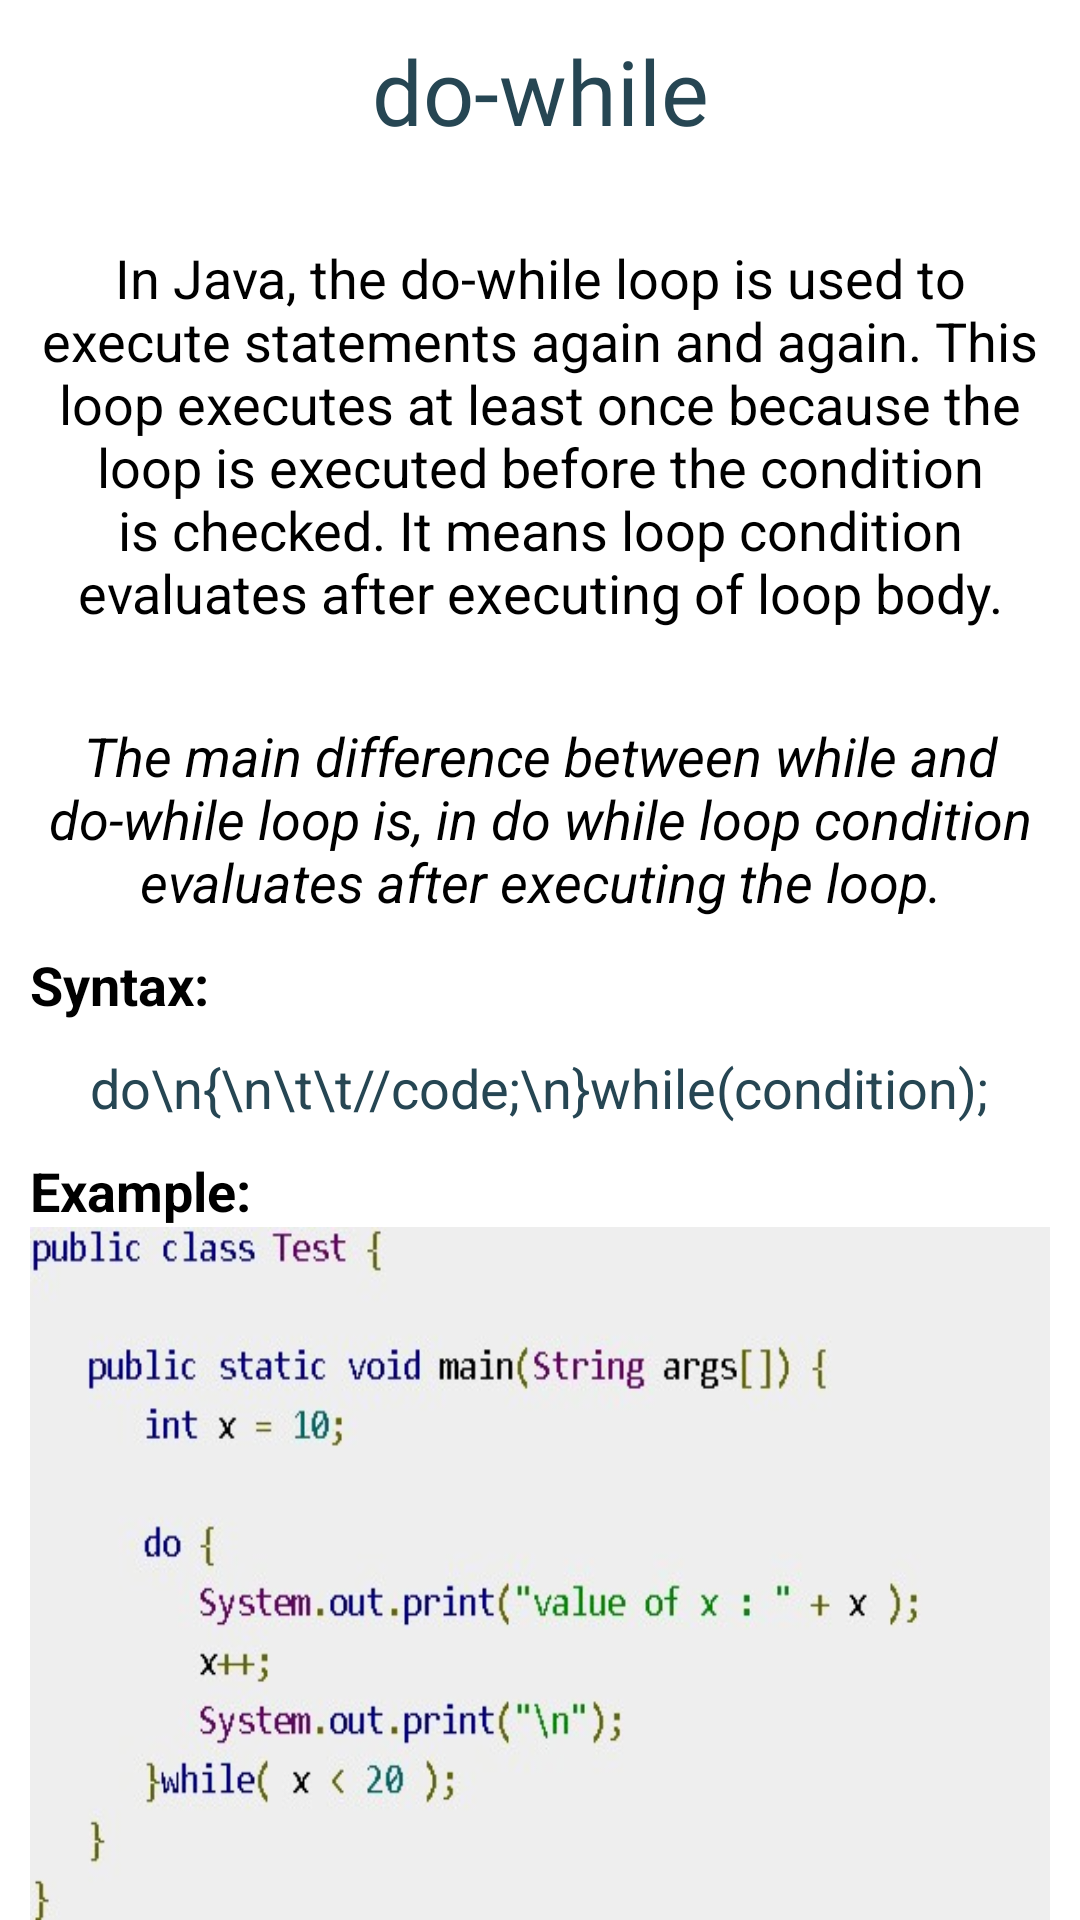

Write the Android layout XML for this screen, with the resource values it uses.
<!-- AndroidManifest.xml: application theme Theme.CodeJava -->
<!-- res/layout/fragment_do.xml -->
<?xml version="1.0" encoding="utf-8"?>
<FrameLayout xmlns:android="http://schemas.android.com/apk/res/android"
    xmlns:app="http://schemas.android.com/apk/res-auto"
    xmlns:tools="http://schemas.android.com/tools"
    android:layout_width="match_parent"
    android:layout_height="match_parent"
    tools:context=".fragments.DoFragment">

    <LinearLayout
        android:layout_width="match_parent"
        android:layout_height="match_parent"
        android:orientation="vertical">

        <TextView
            android:layout_width="match_parent"
            android:layout_height="wrap_content"
            android:layout_marginTop="10dp"
            android:fontFamily="@font/aclonica"
            android:gravity="center"
            android:text="@string/do_while"
            android:textColor="@color/master"
            android:textSize="30sp" />

        <TextView
            android:id="@+id/textView151"
            android:layout_width="match_parent"
            android:layout_height="wrap_content"
            android:layout_marginStart="10dp"
            android:layout_marginTop="30dp"
            android:layout_marginEnd="10dp"
            android:gravity="center"
            android:text="In Java, the do-while loop is used to execute statements again and again. This loop executes at least once because the loop is executed before the condition is checked. It means loop condition evaluates after executing of loop body."
            android:textColor="#000000"
            android:textSize="18sp" />

        <TextView
            android:id="@+id/textView155"
            android:layout_width="match_parent"
            android:layout_height="wrap_content"
            android:layout_marginStart="10dp"
            android:layout_marginTop="30dp"
            android:layout_marginEnd="10dp"
            android:gravity="center"
            android:text="The main difference between while and do-while loop is, in do while loop condition evaluates after executing the loop."
            android:textColor="#000000"
            android:textSize="18sp"
            android:textStyle="italic" />

        <TextView
            android:id="@+id/textView153"
            android:layout_width="match_parent"
            android:layout_height="wrap_content"
            android:layout_marginStart="10dp"
            android:layout_marginTop="10dp"
            android:layout_marginEnd="10dp"
            android:text="Syntax:"
            android:textColor="#000000"
            android:textSize="18sp"
            android:textStyle="bold" />

        <TextView
            android:id="@+id/textView152"
            android:layout_width="match_parent"
            android:layout_height="wrap_content"
            android:layout_marginStart="30dp"
            android:layout_marginTop="10dp"
            android:layout_marginEnd="30dp"
            android:text="do\n{\n\t\t//code;\n}while(condition);"
            android:textColor="@color/master"
            android:textSize="18sp" />

        <TextView
            android:id="@+id/textView154"
            android:layout_width="match_parent"
            android:layout_height="wrap_content"
            android:layout_marginStart="10dp"
            android:layout_marginTop="10dp"
            android:layout_marginEnd="10dp"
            android:text="Example:"
            android:textColor="#000000"
            android:textSize="18sp"
            android:textStyle="bold" />

        <ImageView
            android:id="@+id/imageView30"
            android:layout_width="match_parent"
            android:layout_height="wrap_content"
            android:layout_marginStart="10dp"
            android:layout_marginEnd="10dp"
            android:scaleType="fitXY"
            android:src="@drawable/doeg" />

        <TextView
            android:id="@+id/textView156"
            android:layout_width="match_parent"
            android:layout_height="wrap_content"
            android:layout_marginStart="10dp"
            android:layout_marginTop="30dp"
            android:layout_marginEnd="10dp"
            android:gravity="center"
            android:text="In this example, we are printing values from 10 to 20 by using the do while loop."
            android:textColor="#000000"
            android:textSize="18sp" />
    </LinearLayout>
</FrameLayout>
<!-- resources referenced by this layout -->
<resources>
  <color name="master">#264653</color>
  <!-- drawable doeg: jpg bitmap (drawable, 25810 bytes) -->
  <string name="do_while">do-while</string>
  <style name="Theme.CodeJava" parent="Theme.MaterialComponents.DayNight.NoActionBar">
          
          <item name="colorPrimary">@color/master</item>
          <item name="colorPrimaryVariant">@color/bg</item>
          <item name="colorOnPrimary">@color/white</item>
          
          <item name="colorSecondary">@color/slave</item>
          <item name="colorSecondaryVariant">#B6573F</item>
          <item name="colorOnSecondary">@color/white</item>
          
          <item name="android:statusBarColor" tools:targetApi="l">@color/master</item>
          
      </style>
  <color name="bg">#18282E</color>
  <color name="white">#FFFFFFFF</color>
  <color name="slave">#e76f51</color>
</resources>
